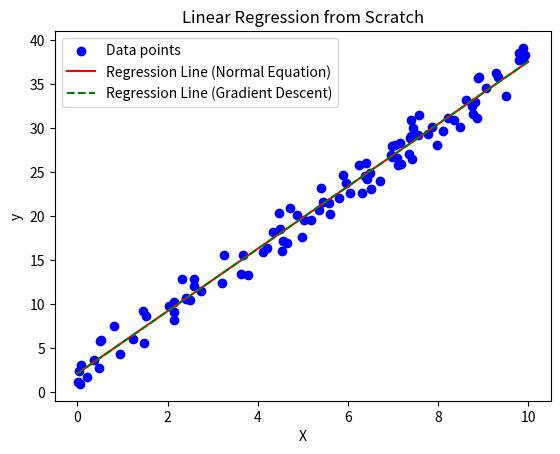

Source code (Python):
# Applying linear regression from scratch using numpy
import numpy as np
import matplotlib.pyplot as plt

# Generate synthetic data
X =  np.random.rand(100, 1) * 10  # 100 random points in [0, 10)
y = 3.5 * X + np.random.rand(100, 1) * 5  # Linear relation with noise

# Add bias term (intercept)
X_b = np.c_[np.ones((X.shape[0], 1)), X]

# Linear Regression using Normal Equation

theta_best = np.linalg.inv(X_b.T.dot(X_b)).dot(X_b.T).dot(y)
print("Estimated coefficients (intercept and slope):", theta_best.ravel())

# linear Regression using Gradient Descent
learning_rate = 0.01
n_iterations = 1000
m = X_b.shape[0]
theta = np.random.randn(2, 1)  # random initialization
for iteration in range(n_iterations):
    gradients = 2/m * X_b.T.dot(X_b.dot(theta) - y)
    theta -= learning_rate * gradients
print("Estimated coefficients from Gradient Descent (intercept and slope):", theta.ravel())

# Plotting the results
plt.scatter(X, y, color='blue', label='Data points')
X_new = np.array([[0], [10]])   # New data for prediction    
X_new_b = np.c_[np.ones((X_new.shape[0], 1)), X_new]  # add bias term
y_predict = X_new_b.dot(theta_best)  # Predictions using Normal Equation
plt.plot(X_new, y_predict, color='red', label='Regression Line (Normal Equation)')
y_predict_gd = X_new_b.dot(theta)  # Predictions using Gradient Descent
plt.plot(X_new, y_predict_gd, color='green', linestyle='--', label='Regression Line (Gradient Descent)')
plt.xlabel('X')
plt.ylabel('y')
plt.legend()
plt.title('Linear Regression from Scratch')     


# make a genarlized linear regression function
def linear_regression(X, y, method='normal', learning_rate=0.01, n_iterations=1000):
    X_b = np.c_[np.ones((X.shape[0], 1)), X]  # add bias term
    if method == 'normal':
        theta = np.linalg.inv(X_b.T.dot(X_b)).dot(X_b.T).dot(y)
    elif method == 'gradient_descent':
        m = X_b.shape[0]
        theta = np.random.randn(2, 1)  # random initialization
        for iteration in range(n_iterations):
            gradients = 2/m * X_b.T.dot(X_b.dot(theta) - y)
            theta -= learning_rate * gradients
    else:
        raise ValueError("Method must be 'normal' or 'gradient_descent'")
    return theta
